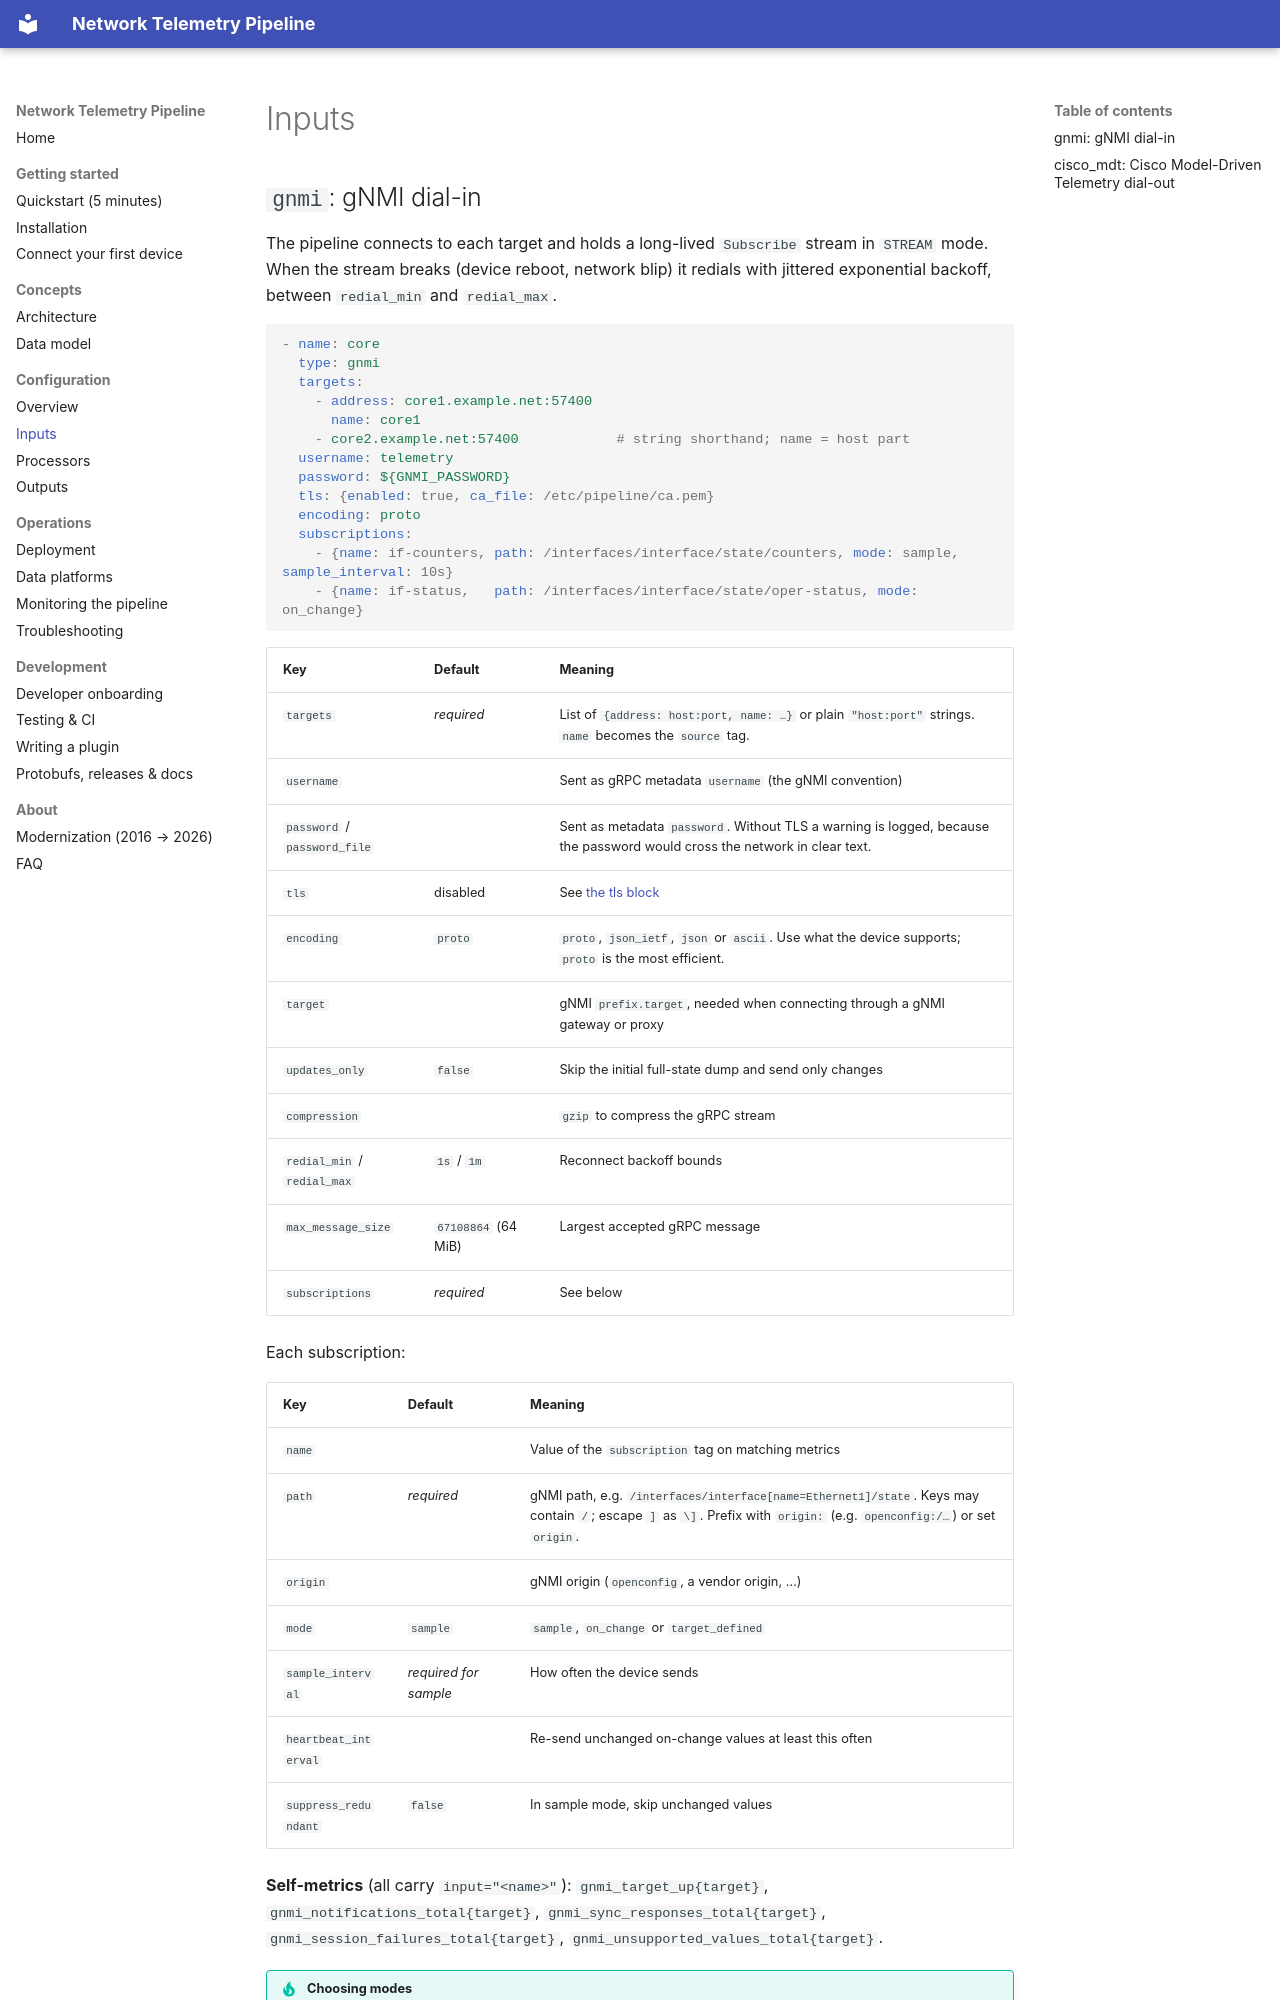

repository: sangmeshcp/bigmuddy-network-telemetry-pipeline · page: configuration/inputs/index.html · generator: mkdocs

# Inputs

## `gnmi`: gNMI dial-in

The pipeline connects to each target and holds a long-lived `Subscribe`
stream in `STREAM` mode. When the stream breaks (device reboot, network
blip) it redials with jittered exponential backoff, between `redial_min` and
`redial_max`.

```yaml
- name: core
  type: gnmi
  targets:
    - address: core1.example.net:57400
      name: core1
    - core2.example.net:57400            # string shorthand; name = host part
  username: telemetry
  password: ${GNMI_PASSWORD}
  tls: {enabled: true, ca_file: /etc/pipeline/ca.pem}
  encoding: proto
  subscriptions:
    - {name: if-counters, path: /interfaces/interface/state/counters, mode: sample, sample_interval: 10s}
    - {name: if-status,   path: /interfaces/interface/state/oper-status, mode: on_change}
```

| Key | Default | Meaning |
|---|---|---|
| `targets` | *required* | List of `{address: host:port, name: …}` or plain `"host:port"` strings. `name` becomes the `source` tag. |
| `username` | | Sent as gRPC metadata `username` (the gNMI convention) |
| `password` / `password_file` | | Sent as metadata `password`. Without TLS a warning is logged, because the password would cross the network in clear text. |
| `tls` | disabled | See [the tls block](overview.md#the-tls-block) |
| `encoding` | `proto` | `proto`, `json_ietf`, `json` or `ascii`. Use what the device supports; `proto` is the most efficient. |
| `target` | | gNMI `prefix.target`, needed when connecting through a gNMI gateway or proxy |
| `updates_only` | `false` | Skip the initial full-state dump and send only changes |
| `compression` | | `gzip` to compress the gRPC stream |
| `redial_min` / `redial_max` | `1s` / `1m` | Reconnect backoff bounds |
| `max_message_size` | `67108864` (64 MiB) | Largest accepted gRPC message |
| `subscriptions` | *required* | See below |

Each subscription:

| Key | Default | Meaning |
|---|---|---|
| `name` | | Value of the `subscription` tag on matching metrics |
| `path` | *required* | gNMI path, e.g. `/interfaces/interface[name=Ethernet1]/state`. Keys may contain `/`; escape `]` as `\]`. Prefix with `origin:` (e.g. `openconfig:/…`) or set `origin`. |
| `origin` | | gNMI origin (`openconfig`, a vendor origin, …) |
| `mode` | `sample` | `sample`, `on_change` or `target_defined` |
| `sample_interval` | *required for sample* | How often the device sends |
| `heartbeat_interval` | | Re-send unchanged on-change values at least this often |
| `suppress_redundant` | `false` | In sample mode, skip unchanged values |

**Self-metrics** (all carry `input="<name>"`): `gnmi_target_up{target}`,
`gnmi_notifications_total{target}`, `gnmi_sync_responses_total{target}`,
`gnmi_session_failures_total{target}`, `gnmi_unsupported_values_total{target}`.
